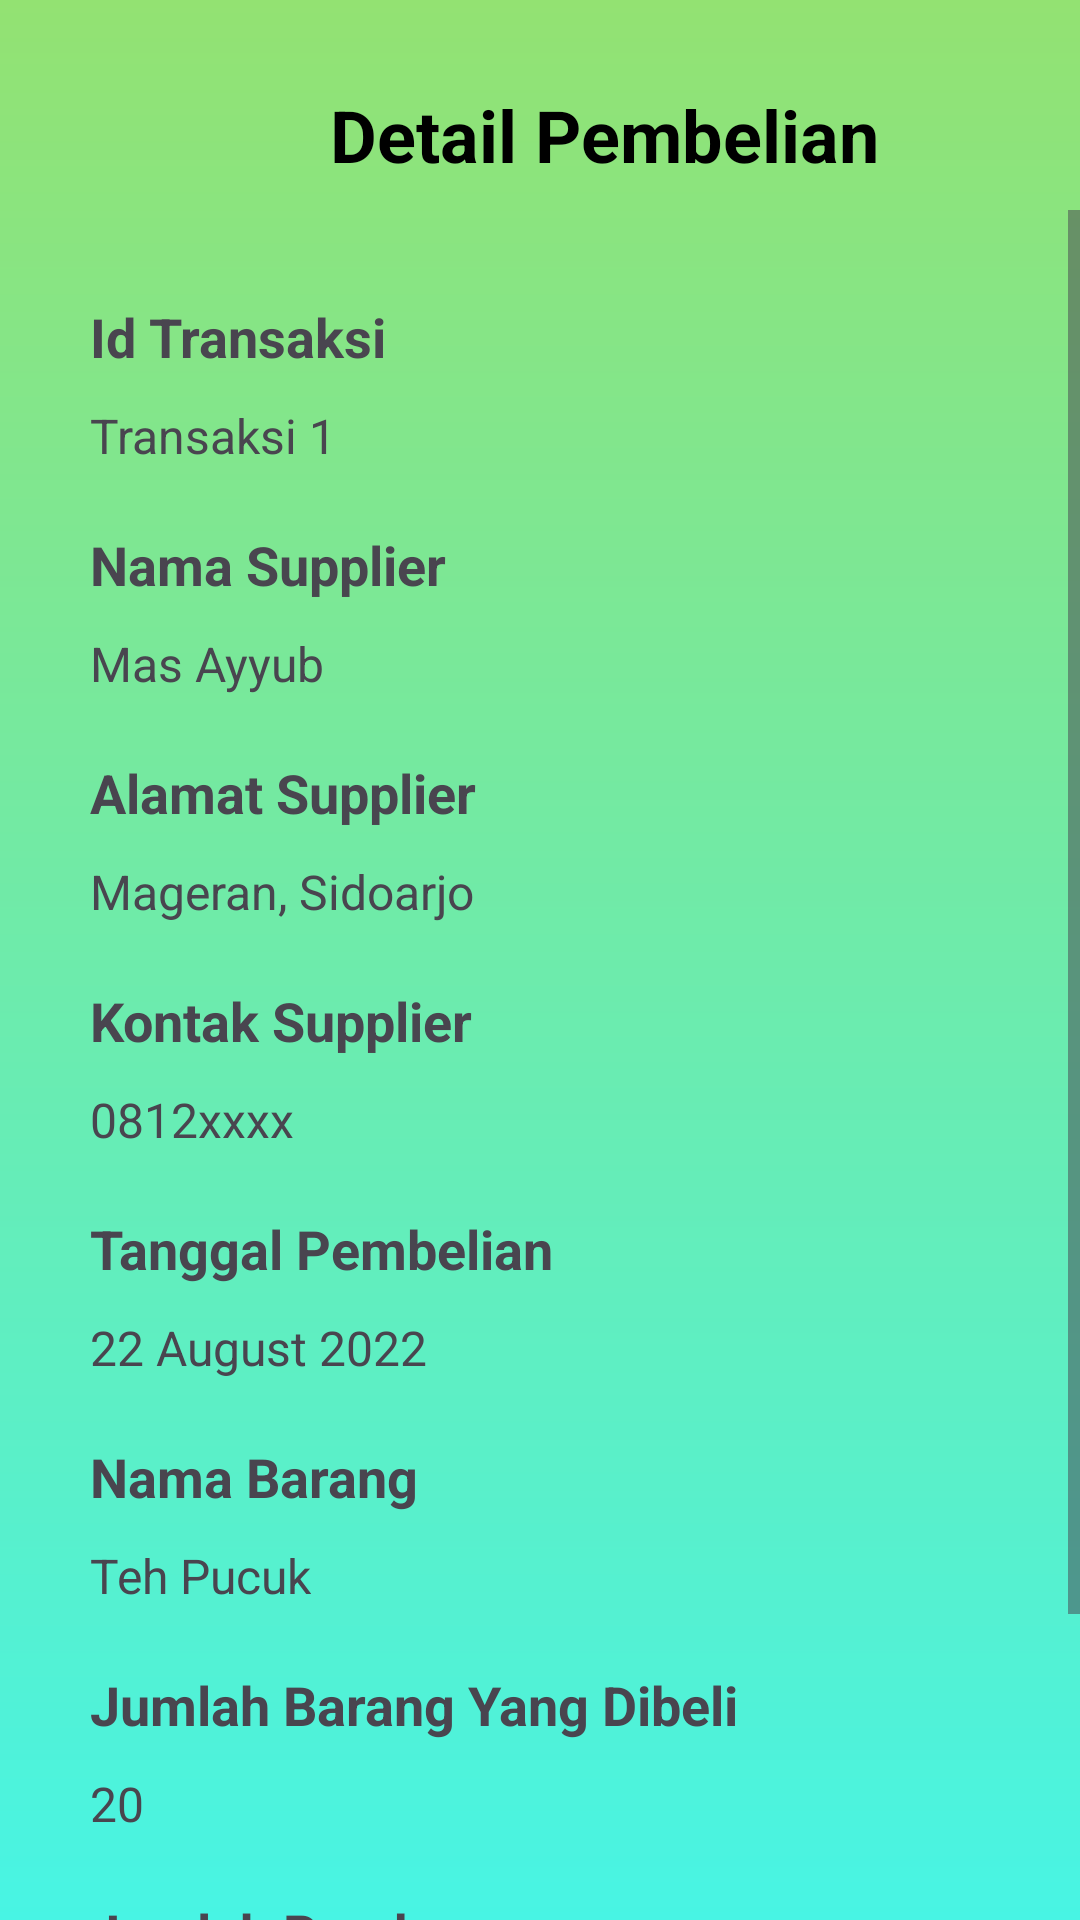

This screen was rendered from an Android layout file. Write that file and the resources it references.
<!-- AndroidManifest.xml: application theme Theme.RumahPucuk -->
<!-- res/layout/detail_purchasing_page.xml -->
<?xml version="1.0" encoding="utf-8"?>
<LinearLayout xmlns:android="http://schemas.android.com/apk/res/android"
    xmlns:app="http://schemas.android.com/apk/res-auto"
    xmlns:tools="http://schemas.android.com/tools"
    android:id="@+id/main"
    android:layout_width="match_parent"
    android:layout_height="match_parent"
    android:orientation="vertical"
    android:background="@drawable/linear_gradient_background"
    tools:context=".userinterface.DetailPurchasingPage">

    <LinearLayout
        android:layout_width="match_parent"
        android:layout_height="wrap_content"
        android:orientation="horizontal"
        android:layout_marginTop="20dp"
        tools:ignore="UseCompoundDrawables,UselessParent">
        <ImageView
            android:id="@+id/img_back_from_detail_purchasing"
            android:layout_width="50dp"
            android:layout_height="50dp"
            android:src="@drawable/arrow_back"
            android:layout_marginStart="20dp"
            tools:ignore="ContentDescription" />
        <TextView
            android:layout_width="match_parent"
            android:layout_height="wrap_content"
            android:text="Detail Pembelian"
            android:textStyle="bold"
            android:textColor="@color/black"
            android:textSize="24sp"
            android:layout_gravity="center"
            android:layout_marginStart="40dp"
            tools:ignore="HardcodedText" />
    </LinearLayout>

    <ScrollView
        android:layout_width="match_parent"
        android:layout_height="match_parent"
        tools:ignore="UselessLeaf">
        <LinearLayout
            android:layout_width="match_parent"
            android:layout_height="wrap_content"
            android:orientation="vertical"
            android:layout_margin="30dp">
            <TextView
                android:layout_width="wrap_content"
                android:layout_height="wrap_content"
                android:text="Id Transaksi"
                android:textSize="18sp"
                android:textStyle="bold"
                tools:ignore="HardcodedText" />
            <TextView
                android:id="@+id/txt_id_from_detail_purchasing"
                android:layout_width="wrap_content"
                android:layout_height="wrap_content"
                android:text="Transaksi 1"
                android:textSize="16sp"
                android:layout_marginTop="10dp"
                tools:ignore="HardcodedText" />
            <TextView
                android:layout_width="wrap_content"
                android:layout_height="wrap_content"
                android:text="Nama Supplier"
                android:textSize="18sp"
                android:textStyle="bold"
                android:layout_marginTop="20dp"
                tools:ignore="HardcodedText" />
            <TextView
                android:id="@+id/txt_supplier_name_from_detail_purchasing"
                android:layout_width="wrap_content"
                android:layout_height="wrap_content"
                android:text="Mas Ayyub"
                android:textSize="16sp"
                android:layout_marginTop="10dp"
                tools:ignore="HardcodedText" />
            <TextView
                android:layout_width="wrap_content"
                android:layout_height="wrap_content"
                android:text="Alamat Supplier"
                android:textSize="18sp"
                android:textStyle="bold"
                android:layout_marginTop="20dp"
                tools:ignore="HardcodedText" />
            <TextView
                android:id="@+id/txt_supplier_addres_from_detail_purchasing"
                android:layout_width="wrap_content"
                android:layout_height="wrap_content"
                android:text="Mageran, Sidoarjo"
                android:textSize="16sp"
                android:layout_marginTop="10dp"
                tools:ignore="HardcodedText" />
            <TextView
                android:layout_width="wrap_content"
                android:layout_height="wrap_content"
                android:text="Kontak Supplier"
                android:textSize="18sp"
                android:textStyle="bold"
                android:layout_marginTop="20dp"
                tools:ignore="HardcodedText" />
            <TextView
                android:id="@+id/txt_supplier_contact_from_detail_purchasing"
                android:layout_width="wrap_content"
                android:layout_height="wrap_content"
                android:text="0812xxxx"
                android:textSize="16sp"
                android:layout_marginTop="10dp"
                tools:ignore="HardcodedText" />
            <TextView
                android:layout_width="wrap_content"
                android:layout_height="wrap_content"
                android:text="Tanggal Pembelian"
                android:textSize="18sp"
                android:textStyle="bold"
                android:layout_marginTop="20dp"
                tools:ignore="HardcodedText" />
            <TextView
                android:id="@+id/txt_purchased_date_from_detail_purchasing"
                android:layout_width="wrap_content"
                android:layout_height="wrap_content"
                android:text="22 August 2022"
                android:textSize="16sp"
                android:layout_marginTop="10dp"
                tools:ignore="HardcodedText" />
            <TextView
                android:layout_width="wrap_content"
                android:layout_height="wrap_content"
                android:text="Nama Barang"
                android:textSize="18sp"
                android:textStyle="bold"
                android:layout_marginTop="20dp"
                tools:ignore="HardcodedText" />
            <TextView
                android:id="@+id/txt_purchased_item_from_detail_purchasing"
                android:layout_width="wrap_content"
                android:layout_height="wrap_content"
                android:text="Teh Pucuk"
                android:textSize="16sp"
                android:layout_marginTop="10dp"
                tools:ignore="HardcodedText" />
            <TextView
                android:layout_width="wrap_content"
                android:layout_height="wrap_content"
                android:text="Jumlah Barang Yang Dibeli"
                android:textSize="18sp"
                android:textStyle="bold"
                android:layout_marginTop="20dp"
                tools:ignore="HardcodedText" />
            <TextView
                android:id="@+id/txt_purchased_amount_from_detail_purchasing"
                android:layout_width="wrap_content"
                android:layout_height="wrap_content"
                android:text="20"
                android:textSize="16sp"
                android:layout_marginTop="10dp"
                tools:ignore="HardcodedText" />
            <TextView
                android:layout_width="wrap_content"
                android:layout_height="wrap_content"
                android:text="Jumlah Pembayaran"
                android:textSize="18sp"
                android:textStyle="bold"
                android:layout_marginTop="20dp"
                tools:ignore="HardcodedText" />
            <TextView
                android:id="@+id/txt_payment_amount_from_detail_purchasing"
                android:layout_width="wrap_content"
                android:layout_height="wrap_content"
                android:text="147000"
                android:textSize="16sp"
                android:layout_marginTop="10dp"
                tools:ignore="HardcodedText" />
            <TextView
                android:layout_width="wrap_content"
                android:layout_height="wrap_content"
                android:text="Status Pembayaran"
                android:textSize="18sp"
                android:textStyle="bold"
                android:layout_marginTop="20dp"
                tools:ignore="HardcodedText" />
            <TextView
                android:id="@+id/txt_payment_status_from_detail_purchasing"
                android:layout_width="wrap_content"
                android:layout_height="wrap_content"
                android:text="LUNAS"
                android:textSize="16sp"
                android:layout_marginTop="10dp"
                tools:ignore="HardcodedText" />
        </LinearLayout>
    </ScrollView>

</LinearLayout>
<!-- resources referenced by this layout -->
<resources>
  <!-- drawable linear_gradient_background (drawable) -->
  <?xml version="1.0" encoding="utf-8"?>
  <shape xmlns:android="http://schemas.android.com/apk/res/android"
      android:shape="rectangle">
      <gradient
          android:angle="90"
          android:startColor="#48f4e4"
          android:endColor="#93E272"
          android:type="linear"/>
  </shape>
  <style name="Theme.RumahPucuk" parent="Base.Theme.RumahPucuk" />
  <style name="Base.Theme.RumahPucuk" parent="Theme.Material3.DayNight.NoActionBar">
          
          
      </style>
  <!-- not gathered from this repository: default colours our renderer supplied (Android Studio template values) -->
  <color name="black">#FF000000</color>
</resources>
